Dataset: resized (GitHub, SuycoR/Clasificador_papayas). Classes: mature, partially mature, unmature.

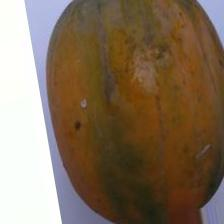
Label: mature

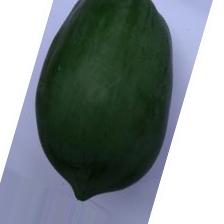
Label: unmature

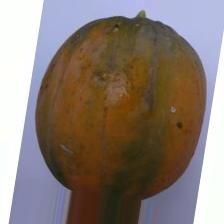
Label: mature

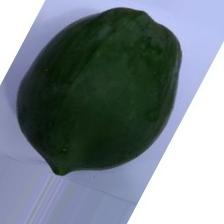
Label: unmature

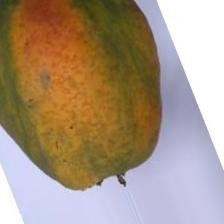
Label: partially mature

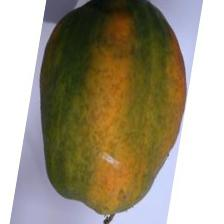
Label: partially mature
